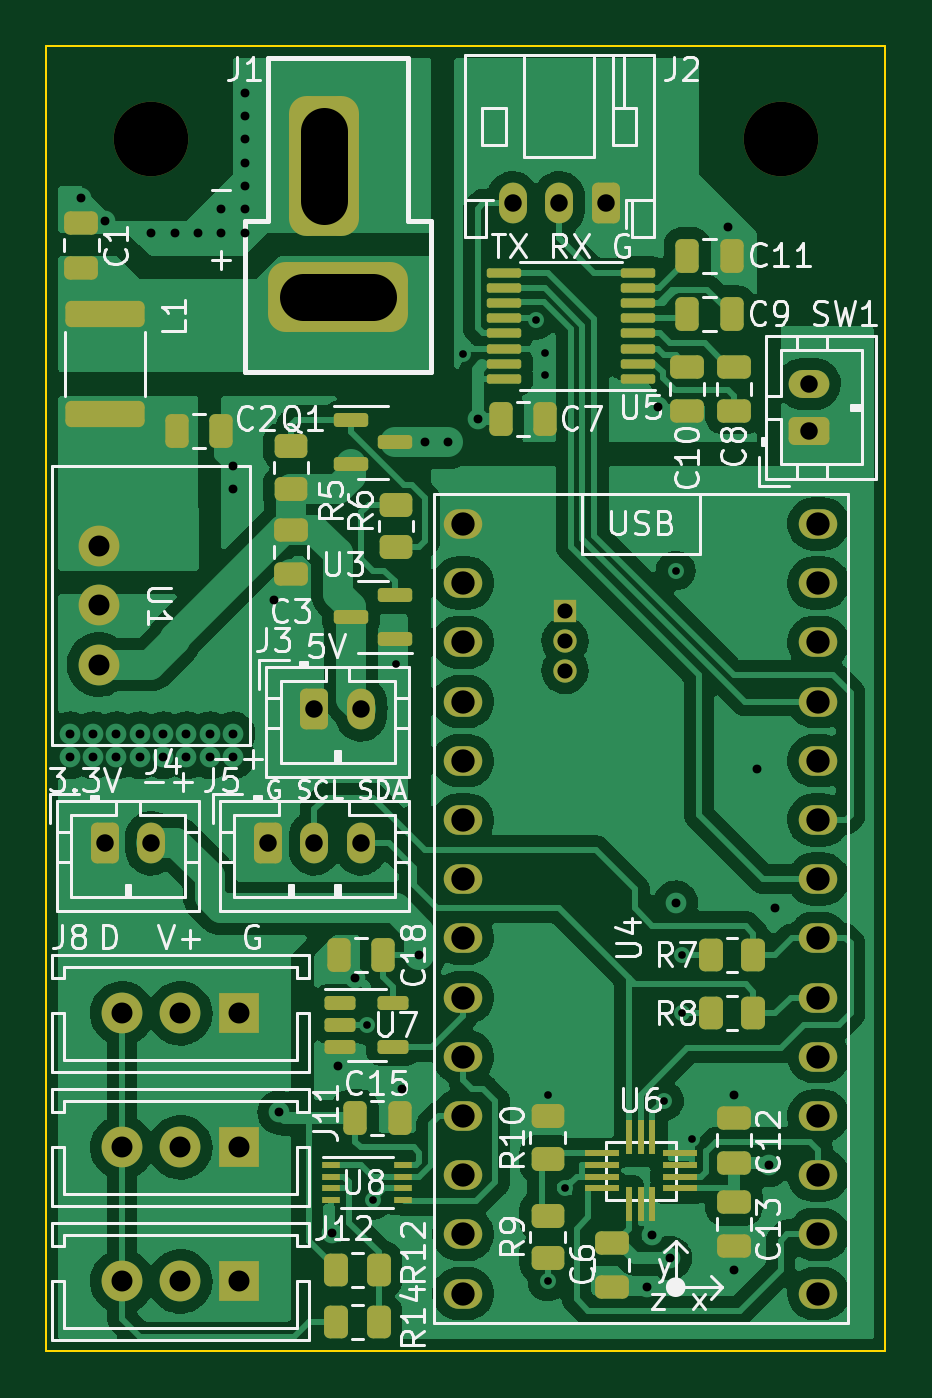
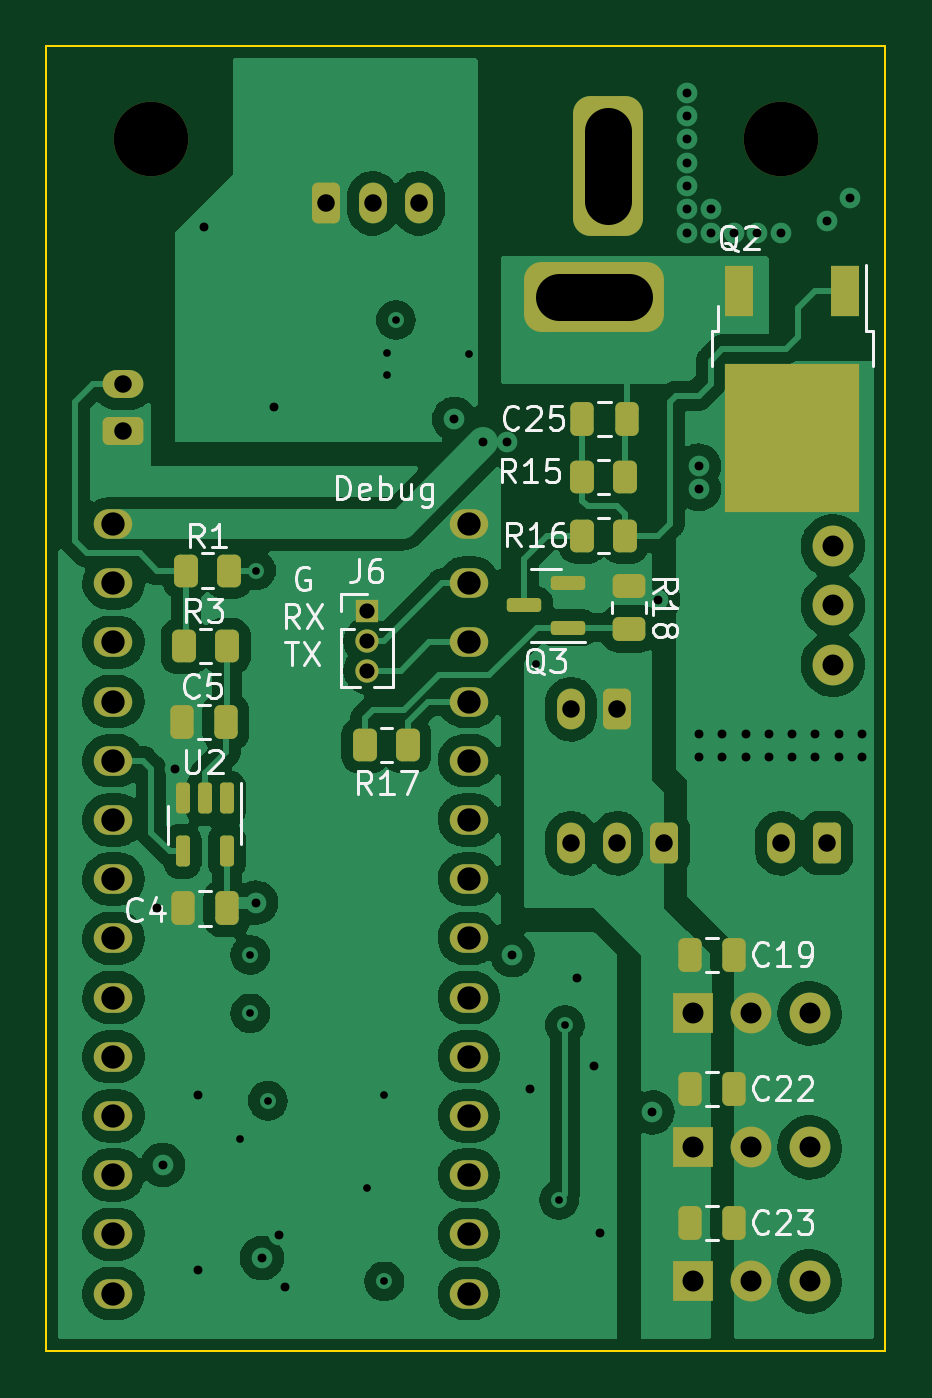
Circuit board: 11 layer files. Board 36.0 x 56.0 mm.
- bottom_copper: dynamixel_control-B_Cu.gbl (147446 bytes)
- bottom_mask: dynamixel_control-B_Mask.gbs (4962 bytes)
- paste: dynamixel_control-B_Paste.gbp (2762 bytes)
- bottom_silk: dynamixel_control-B_Silkscreen.gbo (22821 bytes)
- outline: dynamixel_control-Edge_Cuts.gm1 (782 bytes)
- top_copper: dynamixel_control-F_Cu.gtl (184634 bytes)
- top_mask: dynamixel_control-F_Mask.gts (7207 bytes)
- paste: dynamixel_control-F_Paste.gtp (4930 bytes)
- top_silk: dynamixel_control-F_Silkscreen.gto (54765 bytes)
- drill: dynamixel_control-NPTH.drl (418 bytes)
- drill: dynamixel_control-PTH.drl (2384 bytes)

=== bottom_copper: dynamixel_control-B_Cu.gbl (147446 bytes, source omitted) ===
=== bottom_mask: dynamixel_control-B_Mask.gbs ===
G04 #@! TF.GenerationSoftware,KiCad,Pcbnew,6.0.9-8da3e8f707~116~ubuntu20.04.1*
G04 #@! TF.CreationDate,2022-11-15T19:06:33-05:00*
G04 #@! TF.ProjectId,dynamixel_control,64796e61-6d69-4786-956c-5f636f6e7472,rev?*
G04 #@! TF.SameCoordinates,Original*
G04 #@! TF.FileFunction,Soldermask,Bot*
G04 #@! TF.FilePolarity,Negative*
%FSLAX46Y46*%
G04 Gerber Fmt 4.6, Leading zero omitted, Abs format (unit mm)*
G04 Created by KiCad (PCBNEW 6.0.9-8da3e8f707~116~ubuntu20.04.1) date 2022-11-15 19:06:33*
%MOMM*%
%LPD*%
G01*
G04 APERTURE LIST*
G04 Aperture macros list*
%AMRoundRect*
0 Rectangle with rounded corners*
0 $1 Rounding radius*
0 $2 $3 $4 $5 $6 $7 $8 $9 X,Y pos of 4 corners*
0 Add a 4 corners polygon primitive as box body*
4,1,4,$2,$3,$4,$5,$6,$7,$8,$9,$2,$3,0*
0 Add four circle primitives for the rounded corners*
1,1,$1+$1,$2,$3*
1,1,$1+$1,$4,$5*
1,1,$1+$1,$6,$7*
1,1,$1+$1,$8,$9*
0 Add four rect primitives between the rounded corners*
20,1,$1+$1,$2,$3,$4,$5,0*
20,1,$1+$1,$4,$5,$6,$7,0*
20,1,$1+$1,$6,$7,$8,$9,0*
20,1,$1+$1,$8,$9,$2,$3,0*%
G04 Aperture macros list end*
%ADD10R,1.000000X1.000000*%
%ADD11O,1.000000X1.000000*%
%ADD12C,3.200000*%
%ADD13RoundRect,0.250000X-0.350000X-0.625000X0.350000X-0.625000X0.350000X0.625000X-0.350000X0.625000X0*%
%ADD14O,1.200000X1.750000*%
%ADD15RoundRect,0.250000X0.625000X-0.350000X0.625000X0.350000X-0.625000X0.350000X-0.625000X-0.350000X0*%
%ADD16O,1.750000X1.200000*%
%ADD17RoundRect,0.250000X0.350000X0.625000X-0.350000X0.625000X-0.350000X-0.625000X0.350000X-0.625000X0*%
%ADD18RoundRect,0.750000X0.750000X2.250000X-0.750000X2.250000X-0.750000X-2.250000X0.750000X-2.250000X0*%
%ADD19RoundRect,0.750000X-2.250000X0.750000X-2.250000X-0.750000X2.250000X-0.750000X2.250000X0.750000X0*%
%ADD20O,1.651000X1.270000*%
%ADD21R,1.750000X1.750000*%
%ADD22C,1.750000*%
%ADD23R,1.200000X2.200000*%
%ADD24R,5.800000X6.400000*%
%ADD25RoundRect,0.250000X-0.262500X-0.450000X0.262500X-0.450000X0.262500X0.450000X-0.262500X0.450000X0*%
%ADD26RoundRect,0.250000X-0.250000X-0.475000X0.250000X-0.475000X0.250000X0.475000X-0.250000X0.475000X0*%
%ADD27RoundRect,0.250000X0.262500X0.450000X-0.262500X0.450000X-0.262500X-0.450000X0.262500X-0.450000X0*%
%ADD28RoundRect,0.150000X-0.587500X-0.150000X0.587500X-0.150000X0.587500X0.150000X-0.587500X0.150000X0*%
%ADD29RoundRect,0.150000X-0.150000X0.512500X-0.150000X-0.512500X0.150000X-0.512500X0.150000X0.512500X0*%
%ADD30RoundRect,0.250000X0.450000X-0.262500X0.450000X0.262500X-0.450000X0.262500X-0.450000X-0.262500X0*%
G04 APERTURE END LIST*
D10*
X42250000Y-44250000D03*
D11*
X42250000Y-45520000D03*
X42250000Y-46790000D03*
D12*
X24500000Y-24000000D03*
D13*
X31500000Y-48450000D03*
D14*
X33500000Y-48450000D03*
D12*
X51500000Y-24000000D03*
D15*
X52700000Y-36500000D03*
D16*
X52700000Y-34500000D03*
D17*
X44000000Y-26750000D03*
D14*
X42000000Y-26750000D03*
X40000000Y-26750000D03*
D13*
X29500000Y-54200000D03*
D14*
X31500000Y-54200000D03*
X33500000Y-54200000D03*
D18*
X31900000Y-25150000D03*
D19*
X32500000Y-30750000D03*
D13*
X22500000Y-54200000D03*
D14*
X24500000Y-54200000D03*
D20*
X37880000Y-43040000D03*
X37880000Y-45580000D03*
X37880000Y-48120000D03*
X37880000Y-50660000D03*
X53120000Y-45580000D03*
X37880000Y-53200000D03*
X37880000Y-55740000D03*
X37880000Y-58280000D03*
X37880000Y-60820000D03*
X37880000Y-63360000D03*
X37880000Y-65900000D03*
X37880000Y-68440000D03*
X37880000Y-70980000D03*
X37880000Y-73520000D03*
X53120000Y-73520000D03*
X53120000Y-70980000D03*
X53120000Y-68440000D03*
X53120000Y-65900000D03*
X53120000Y-63360000D03*
X53120000Y-60820000D03*
X53120000Y-58280000D03*
X53120000Y-55740000D03*
X53120000Y-53200000D03*
X53120000Y-50660000D03*
X53120000Y-48120000D03*
X37880000Y-40500000D03*
X53120000Y-43040000D03*
X53120000Y-40500000D03*
D21*
X28250000Y-73000000D03*
D22*
X25750000Y-73000000D03*
X23250000Y-73000000D03*
X22250000Y-41460000D03*
X22250000Y-44000000D03*
X22250000Y-46540000D03*
D21*
X28250000Y-61500000D03*
D22*
X25750000Y-61500000D03*
X23250000Y-61500000D03*
D21*
X28250000Y-67250000D03*
D22*
X25750000Y-67250000D03*
X23250000Y-67250000D03*
D23*
X21720000Y-30500000D03*
D24*
X24000000Y-36800000D03*
D23*
X26280000Y-30500000D03*
D25*
X48175000Y-42500000D03*
X50000000Y-42500000D03*
D26*
X48250000Y-57000000D03*
X50150000Y-57000000D03*
X31100000Y-36000000D03*
X33000000Y-36000000D03*
D27*
X50075000Y-45750000D03*
X48250000Y-45750000D03*
D25*
X31175000Y-38500000D03*
X33000000Y-38500000D03*
X40500000Y-50000000D03*
X42325000Y-50000000D03*
D28*
X33625000Y-44950000D03*
X33625000Y-43050000D03*
X35500000Y-44000000D03*
D26*
X26500000Y-70500000D03*
X28400000Y-70500000D03*
X48300000Y-49000000D03*
X50200000Y-49000000D03*
D25*
X31175000Y-41000000D03*
X33000000Y-41000000D03*
D26*
X26500000Y-59000000D03*
X28400000Y-59000000D03*
D29*
X48250000Y-52275000D03*
X49200000Y-52275000D03*
X50150000Y-52275000D03*
X50150000Y-54550000D03*
X48250000Y-54550000D03*
D30*
X31000000Y-45000000D03*
X31000000Y-43175000D03*
D26*
X26500000Y-64750000D03*
X28400000Y-64750000D03*
M02*

=== paste: dynamixel_control-B_Paste.gbp (2762 bytes, source withheld) ===
=== bottom_silk: dynamixel_control-B_Silkscreen.gbo (22821 bytes, source omitted) ===
=== outline: dynamixel_control-Edge_Cuts.gm1 ===
G04 #@! TF.GenerationSoftware,KiCad,Pcbnew,6.0.9-8da3e8f707~116~ubuntu20.04.1*
G04 #@! TF.CreationDate,2022-11-15T19:06:33-05:00*
G04 #@! TF.ProjectId,dynamixel_control,64796e61-6d69-4786-956c-5f636f6e7472,rev?*
G04 #@! TF.SameCoordinates,Original*
G04 #@! TF.FileFunction,Profile,NP*
%FSLAX46Y46*%
G04 Gerber Fmt 4.6, Leading zero omitted, Abs format (unit mm)*
G04 Created by KiCad (PCBNEW 6.0.9-8da3e8f707~116~ubuntu20.04.1) date 2022-11-15 19:06:33*
%MOMM*%
%LPD*%
G01*
G04 APERTURE LIST*
G04 #@! TA.AperFunction,Profile*
%ADD10C,0.100000*%
G04 #@! TD*
G04 APERTURE END LIST*
D10*
X56000000Y-76000000D02*
X20000000Y-76000000D01*
X20000000Y-20000000D02*
X56000000Y-20000000D01*
X56000000Y-20000000D02*
X56000000Y-76000000D01*
X20000000Y-76000000D02*
X20000000Y-20000000D01*
M02*

=== top_copper: dynamixel_control-F_Cu.gtl (184634 bytes, source omitted) ===
=== top_mask: dynamixel_control-F_Mask.gts (7207 bytes, source omitted) ===
=== paste: dynamixel_control-F_Paste.gtp ===
G04 #@! TF.GenerationSoftware,KiCad,Pcbnew,6.0.9-8da3e8f707~116~ubuntu20.04.1*
G04 #@! TF.CreationDate,2022-11-15T19:06:33-05:00*
G04 #@! TF.ProjectId,dynamixel_control,64796e61-6d69-4786-956c-5f636f6e7472,rev?*
G04 #@! TF.SameCoordinates,Original*
G04 #@! TF.FileFunction,Paste,Top*
G04 #@! TF.FilePolarity,Positive*
%FSLAX46Y46*%
G04 Gerber Fmt 4.6, Leading zero omitted, Abs format (unit mm)*
G04 Created by KiCad (PCBNEW 6.0.9-8da3e8f707~116~ubuntu20.04.1) date 2022-11-15 19:06:33*
%MOMM*%
%LPD*%
G01*
G04 APERTURE LIST*
G04 Aperture macros list*
%AMRoundRect*
0 Rectangle with rounded corners*
0 $1 Rounding radius*
0 $2 $3 $4 $5 $6 $7 $8 $9 X,Y pos of 4 corners*
0 Add a 4 corners polygon primitive as box body*
4,1,4,$2,$3,$4,$5,$6,$7,$8,$9,$2,$3,0*
0 Add four circle primitives for the rounded corners*
1,1,$1+$1,$2,$3*
1,1,$1+$1,$4,$5*
1,1,$1+$1,$6,$7*
1,1,$1+$1,$8,$9*
0 Add four rect primitives between the rounded corners*
20,1,$1+$1,$2,$3,$4,$5,0*
20,1,$1+$1,$4,$5,$6,$7,0*
20,1,$1+$1,$6,$7,$8,$9,0*
20,1,$1+$1,$8,$9,$2,$3,0*%
G04 Aperture macros list end*
%ADD10RoundRect,0.250000X-0.450000X0.262500X-0.450000X-0.262500X0.450000X-0.262500X0.450000X0.262500X0*%
%ADD11RoundRect,0.250000X-0.475000X0.250000X-0.475000X-0.250000X0.475000X-0.250000X0.475000X0.250000X0*%
%ADD12RoundRect,0.250000X-0.250000X-0.475000X0.250000X-0.475000X0.250000X0.475000X-0.250000X0.475000X0*%
%ADD13RoundRect,0.250000X0.262500X0.450000X-0.262500X0.450000X-0.262500X-0.450000X0.262500X-0.450000X0*%
%ADD14RoundRect,0.250000X-0.262500X-0.450000X0.262500X-0.450000X0.262500X0.450000X-0.262500X0.450000X0*%
%ADD15RoundRect,0.250000X0.475000X-0.250000X0.475000X0.250000X-0.475000X0.250000X-0.475000X-0.250000X0*%
%ADD16RoundRect,0.150000X0.587500X0.150000X-0.587500X0.150000X-0.587500X-0.150000X0.587500X-0.150000X0*%
%ADD17RoundRect,0.250000X0.450000X-0.262500X0.450000X0.262500X-0.450000X0.262500X-0.450000X-0.262500X0*%
%ADD18RoundRect,0.150000X-0.587500X-0.150000X0.587500X-0.150000X0.587500X0.150000X-0.587500X0.150000X0*%
%ADD19R,1.500000X0.300000*%
%ADD20R,0.300000X1.500000*%
%ADD21RoundRect,0.150000X-0.512500X-0.150000X0.512500X-0.150000X0.512500X0.150000X-0.512500X0.150000X0*%
%ADD22RoundRect,0.100000X0.637500X0.100000X-0.637500X0.100000X-0.637500X-0.100000X0.637500X-0.100000X0*%
%ADD23RoundRect,0.250000X-1.450000X0.312500X-1.450000X-0.312500X1.450000X-0.312500X1.450000X0.312500X0*%
%ADD24R,0.800000X0.300000*%
%ADD25RoundRect,0.250000X0.250000X0.475000X-0.250000X0.475000X-0.250000X-0.475000X0.250000X-0.475000X0*%
G04 APERTURE END LIST*
D10*
X30500000Y-37175000D03*
X30500000Y-39000000D03*
D11*
X47500000Y-33750000D03*
X47500000Y-35650000D03*
D12*
X47500000Y-29000000D03*
X49400000Y-29000000D03*
D11*
X44250000Y-71350000D03*
X44250000Y-73250000D03*
X49500000Y-69600000D03*
X49500000Y-71500000D03*
X30500000Y-40750000D03*
X30500000Y-42650000D03*
D10*
X35000000Y-39675000D03*
X35000000Y-41500000D03*
D13*
X34250000Y-74750000D03*
X32425000Y-74750000D03*
D14*
X48500000Y-61500000D03*
X50325000Y-61500000D03*
D12*
X47500000Y-31500000D03*
X49400000Y-31500000D03*
D15*
X49500000Y-35650000D03*
X49500000Y-33750000D03*
D12*
X33250000Y-66000000D03*
X35150000Y-66000000D03*
D16*
X34937500Y-45450000D03*
X34937500Y-43550000D03*
X33062500Y-44500000D03*
D17*
X41500000Y-67750000D03*
X41500000Y-65925000D03*
D15*
X21500000Y-29500000D03*
X21500000Y-27600000D03*
D18*
X33062500Y-36050000D03*
X33062500Y-37950000D03*
X34937500Y-37000000D03*
D12*
X25600000Y-36500000D03*
X27500000Y-36500000D03*
D19*
X43825000Y-67500000D03*
X43825000Y-69000000D03*
D20*
X45000000Y-69675000D03*
D19*
X47175000Y-67500000D03*
X47175000Y-68000000D03*
X43825000Y-68500000D03*
X43825000Y-68000000D03*
D20*
X46000000Y-69675000D03*
X45500000Y-69675000D03*
D19*
X47175000Y-69000000D03*
X47175000Y-68500000D03*
D20*
X46000000Y-66825000D03*
X45500000Y-66825000D03*
X45000000Y-66825000D03*
D12*
X39500000Y-36000000D03*
X41400000Y-36000000D03*
D15*
X49500000Y-67900000D03*
X49500000Y-66000000D03*
D21*
X32612500Y-61050000D03*
X32612500Y-62000000D03*
X32612500Y-62950000D03*
X34887500Y-62950000D03*
X34887500Y-61050000D03*
D14*
X32425000Y-72500000D03*
X34250000Y-72500000D03*
X48500000Y-59000000D03*
X50325000Y-59000000D03*
D22*
X45362500Y-34275000D03*
X45362500Y-33625000D03*
X45362500Y-32975000D03*
X45362500Y-32325000D03*
X45362500Y-31675000D03*
X45362500Y-31025000D03*
X45362500Y-30375000D03*
X45362500Y-29725000D03*
X39637500Y-29725000D03*
X39637500Y-30375000D03*
X39637500Y-31025000D03*
X39637500Y-31675000D03*
X39637500Y-32325000D03*
X39637500Y-32975000D03*
X39637500Y-33625000D03*
X39637500Y-34275000D03*
D17*
X41500000Y-72000000D03*
X41500000Y-70175000D03*
D23*
X22500000Y-31500000D03*
X22500000Y-35775000D03*
D24*
X32200000Y-68000000D03*
X32200000Y-68500000D03*
X32200000Y-69000000D03*
X32200000Y-69500000D03*
X35300000Y-69500000D03*
X35300000Y-69000000D03*
X35300000Y-68500000D03*
X35300000Y-68000000D03*
D25*
X34450000Y-59000000D03*
X32550000Y-59000000D03*
M02*

=== top_silk: dynamixel_control-F_Silkscreen.gto (54765 bytes, source omitted) ===
=== drill: dynamixel_control-NPTH.drl ===
M48
; DRILL file {KiCad 6.0.9-8da3e8f707~116~ubuntu20.04.1} date mar 15 nov 2022 19:06:45
; FORMAT={-:-/ absolute / metric / decimal}
; #@! TF.CreationDate,2022-11-15T19:06:45-05:00
; #@! TF.GenerationSoftware,Kicad,Pcbnew,6.0.9-8da3e8f707~116~ubuntu20.04.1
; #@! TF.FileFunction,NonPlated,1,4,NPTH
FMAT,2
METRIC
; #@! TA.AperFunction,NonPlated,NPTH,ComponentDrill
T1C3.200
%
G90
G05
T1
X24.5Y-24.0
X51.5Y-24.0
T0
M30

=== drill: dynamixel_control-PTH.drl ===
M48
; DRILL file {KiCad 6.0.9-8da3e8f707~116~ubuntu20.04.1} date mar 15 nov 2022 19:06:45
; FORMAT={-:-/ absolute / metric / decimal}
; #@! TF.CreationDate,2022-11-15T19:06:45-05:00
; #@! TF.GenerationSoftware,Kicad,Pcbnew,6.0.9-8da3e8f707~116~ubuntu20.04.1
; #@! TF.FileFunction,Plated,1,4,PTH
FMAT,2
METRIC
; #@! TA.AperFunction,Plated,PTH,ViaDrill
T1C0.330
; #@! TA.AperFunction,Plated,PTH,ViaDrill
T2C0.381
; #@! TA.AperFunction,Plated,PTH,ComponentDrill
T3C0.650
; #@! TA.AperFunction,Plated,PTH,ComponentDrill
T4C0.750
; #@! TA.AperFunction,Plated,PTH,ComponentDrill
T5C0.900
; #@! TA.AperFunction,Plated,PTH,ComponentDrill
T6C1.000
; #@! TA.AperFunction,Plated,PTH,ComponentDrill
T7C2.000
%
G90
G05
T1
X33.75Y-62.0
X34.0Y-69.5
X35.0Y-46.5
X37.864Y-33.218
X41.0Y-31.75
X41.4Y-33.15
X41.4Y-34.1
X41.5Y-65.0
X41.5Y-73.0
X42.25Y-69.0
X46.5Y-65.25
X47.0Y-42.5
X47.25Y-59.0
X47.25Y-61.5
X47.7Y-66.9
T2
X21.0Y-49.5
X21.0Y-50.5
X21.5Y-26.5
X22.0Y-49.5
X22.0Y-50.5
X22.5Y-27.5
X23.0Y-49.5
X23.0Y-50.5
X24.0Y-49.5
X24.0Y-50.5
X24.5Y-28.0
X25.0Y-49.5
X25.0Y-50.5
X25.5Y-28.0
X26.0Y-49.5
X26.0Y-50.5
X26.5Y-28.0
X27.0Y-49.5
X27.0Y-50.5
X27.5Y-27.0
X27.5Y-28.0
X28.0Y-38.0
X28.0Y-39.0
X28.0Y-49.5
X28.0Y-50.5
X28.5Y-22.0
X28.5Y-23.0
X28.5Y-24.0
X28.5Y-25.0
X28.5Y-26.0
X28.5Y-27.0
X28.5Y-28.0
X29.75Y-43.75
X30.0Y-65.75
X32.251Y-70.944
X32.5Y-63.75
X33.25Y-60.0
X35.25Y-64.75
X36.0Y-59.0
X36.25Y-37.0
X37.25Y-37.0
X38.5Y-36.0
X45.75Y-73.25
X46.0Y-71.0
X46.25Y-35.5
X46.75Y-72.0
X47.0Y-56.75
X49.25Y-27.75
X49.5Y-65.0
X49.5Y-72.5
X50.5Y-51.0
X51.0Y-68.0
X51.25Y-57.0
T3
X42.25Y-44.25
X42.25Y-45.52
X42.25Y-46.79
T4
X22.5Y-54.2
X24.5Y-54.2
X29.5Y-54.2
X31.5Y-48.45
X31.5Y-54.2
X33.5Y-48.45
X33.5Y-54.2
X40.0Y-26.75
X42.0Y-26.75
X44.0Y-26.75
X52.7Y-34.5
X52.7Y-36.5
T5
X22.25Y-41.46
X22.25Y-44.0
X22.25Y-46.54
X23.25Y-61.5
X23.25Y-67.25
X23.25Y-73.0
X25.75Y-61.5
X25.75Y-67.25
X25.75Y-73.0
X28.25Y-61.5
X28.25Y-67.25
X28.25Y-73.0
T6
X37.88Y-40.5
X37.88Y-43.04
X37.88Y-45.58
X37.88Y-48.12
X37.88Y-50.66
X37.88Y-53.2
X37.88Y-55.74
X37.88Y-58.28
X37.88Y-60.82
X37.88Y-63.36
X37.88Y-65.9
X37.88Y-68.44
X37.88Y-70.98
X37.88Y-73.52
X53.12Y-40.5
X53.12Y-43.04
X53.12Y-45.58
X53.12Y-48.12
X53.12Y-50.66
X53.12Y-53.2
X53.12Y-55.74
X53.12Y-58.28
X53.12Y-60.82
X53.12Y-63.36
X53.12Y-65.9
X53.12Y-68.44
X53.12Y-70.98
X53.12Y-73.52
T7
X31.9Y-26.65G85X31.9Y-23.65
G05
X34.0Y-30.75G85X31.0Y-30.75
G05
T0
M30
